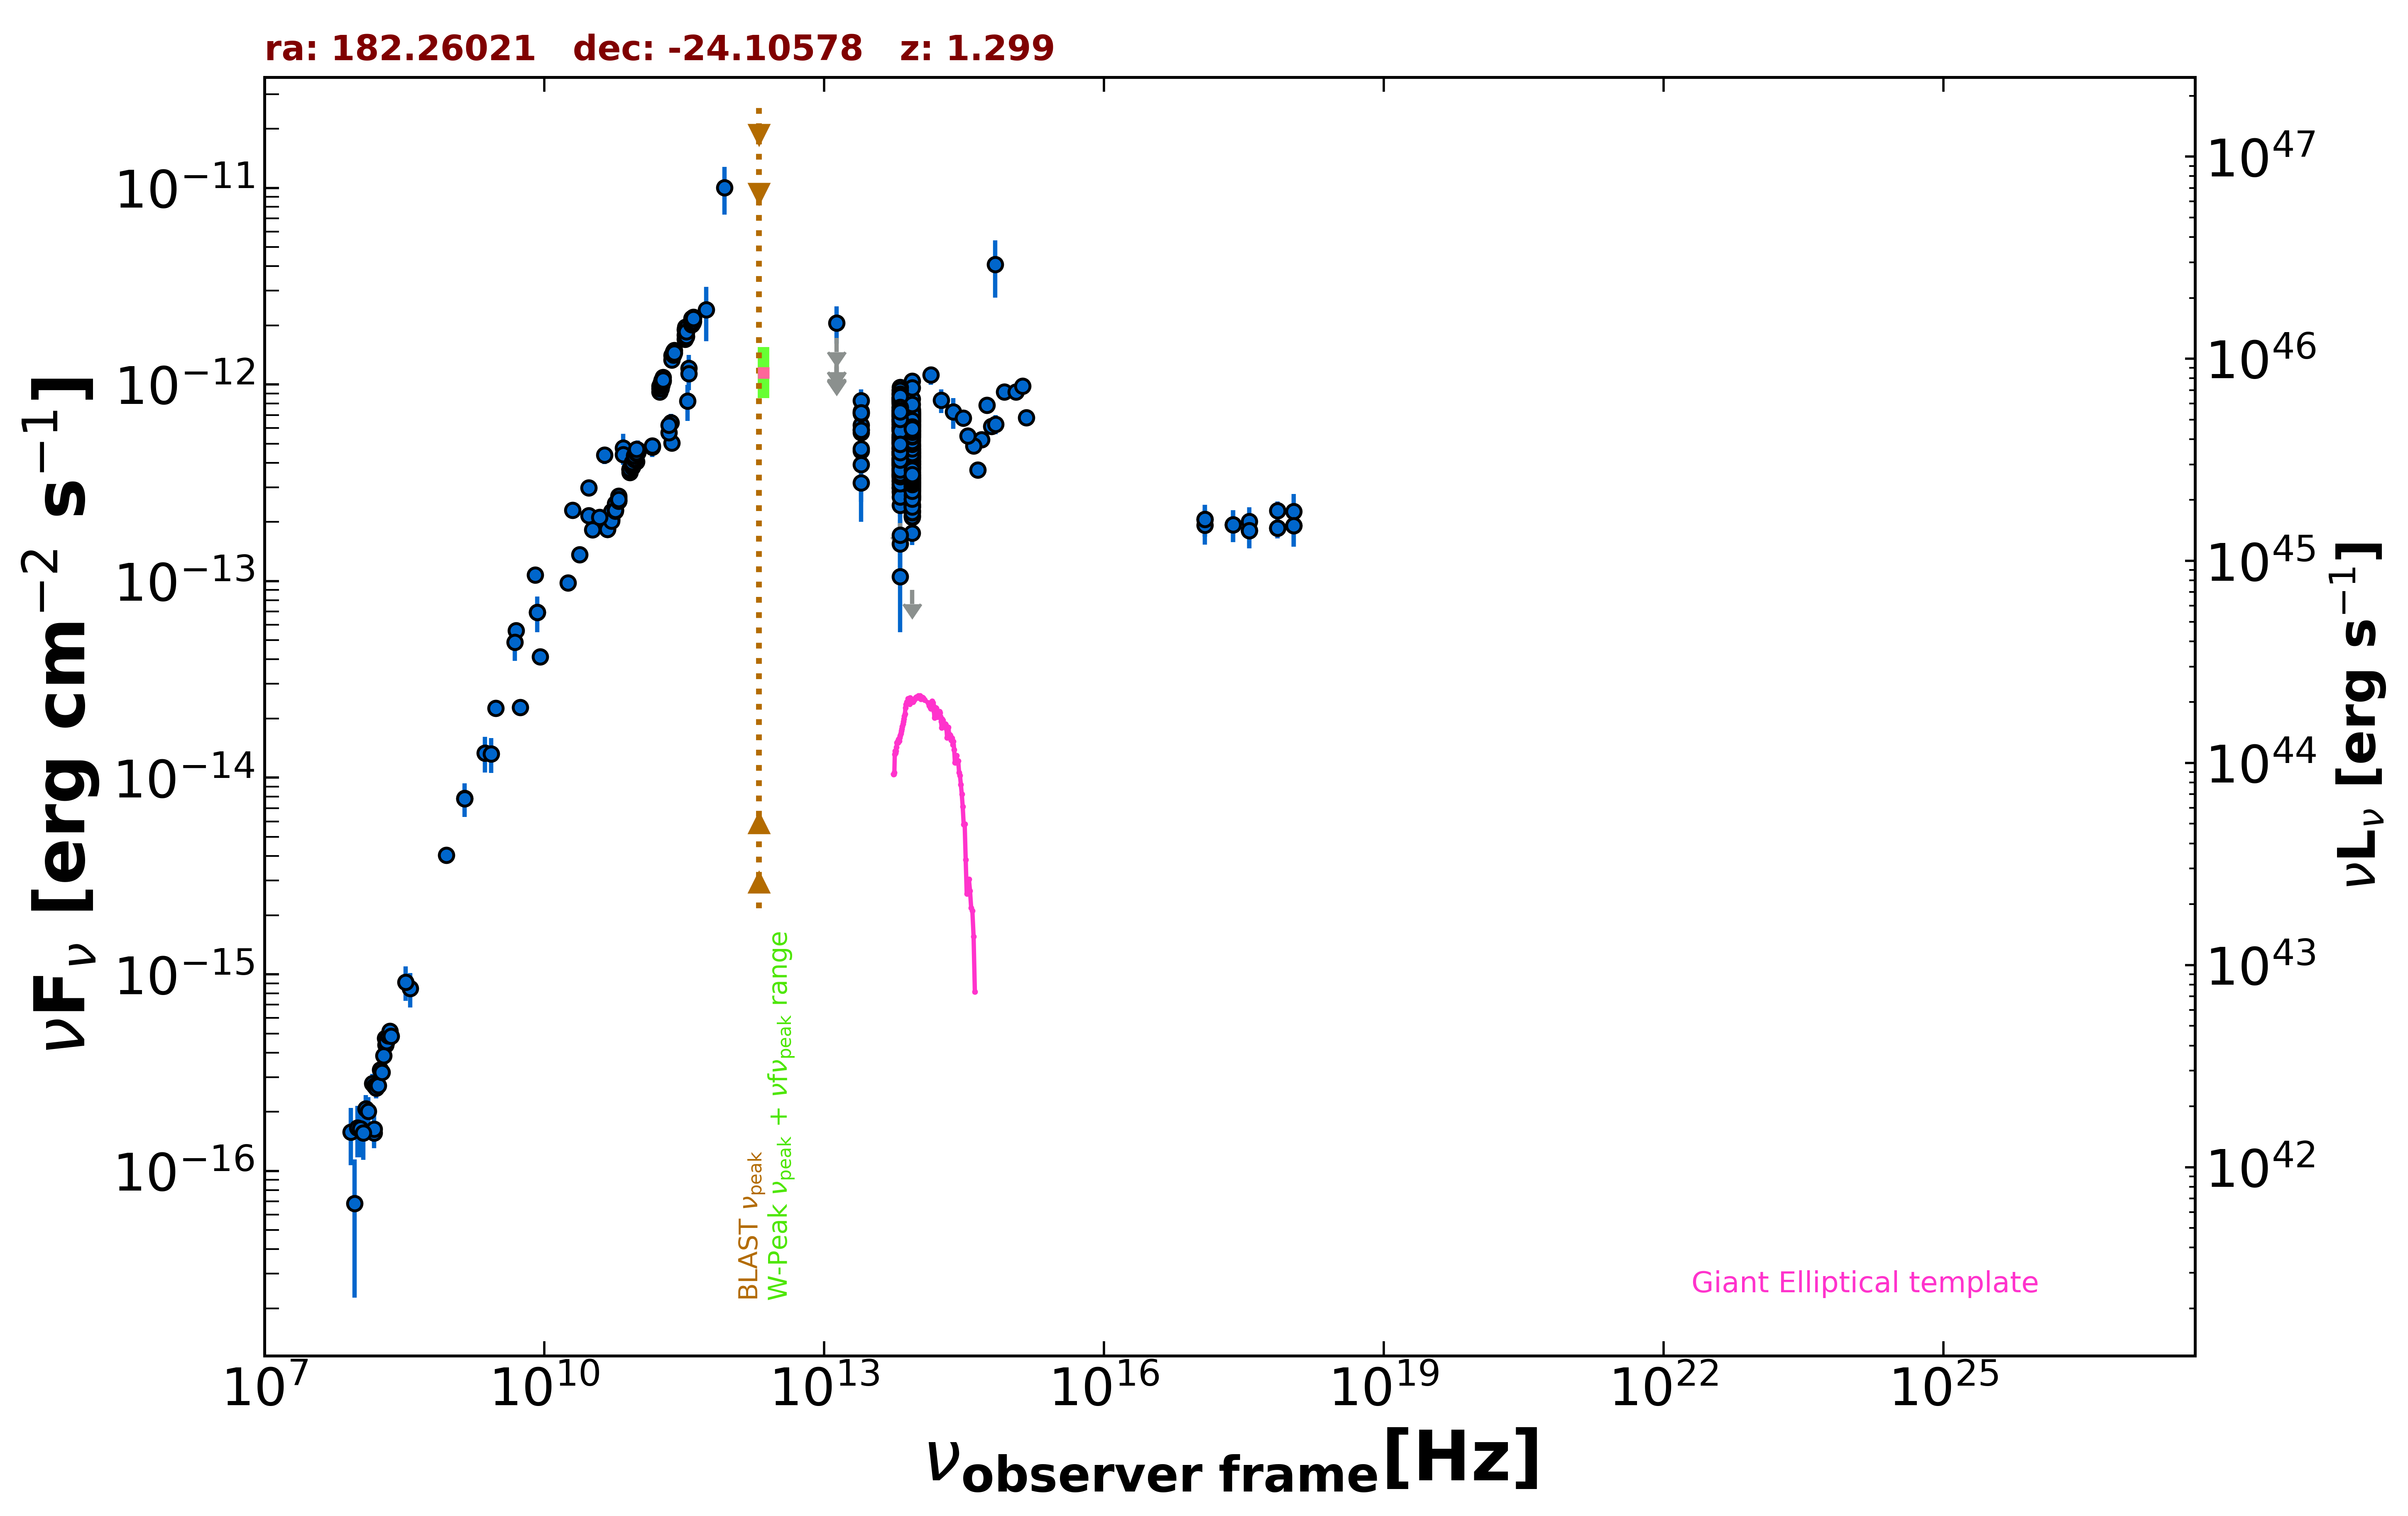

The file beside this chart, header and first rows:
freq., flux, err_flux, MJD_start, MJD_end, flag, catalog, reference
1.400e+09, 7.847e-15, 2.350e-16, 55000, 55000, , NVSS, Condon et al. 1998  AJ  115  1693
8.870e+08, 4.036e-15, 2.875e-16, 55000, 55000, , RACS, Hale et al. 2021  PASA  38  e058
3.000e+09, 2.262e-14, 7.000e-17, 55000, 55000, , VLASSQL, Gordon et al. 2021  ApJS  255  30
2.418e+17, 1.936e-13, 3.610e-14, 53721, 53721, , 1OUSX, Giommi et al. in preparation
1.209e+17, 2.064e-13, 3.830e-14, 53721, 53721, , 1OUSX, Giommi et al. in preparation
3.627e+17, 1.807e-13, 3.380e-14, 53721, 53721, , 1OUSX, Giommi et al. in preparation
7.253e+17, 1.865e-13, 2.130e-14, 53721, 53721, , 1OUSX, Giommi et al. in preparation
1.088e+18, 1.919e-13, 4.240e-14, 53721, 53721, , 1OUSX, Giommi et al. in preparation
7.253e+17, 2.285e-13, 2.605e-14, 55000, 55000, , 2SXPS, Evans et al. 2020  ApJS  247  54
1.209e+17, 1.928e-13, 3.930e-14, 55000, 55000, , 2SXPS, Evans et al. 2020  ApJS  247  54
3.627e+17, 2.011e-13, 3.675e-14, 55000, 55000, , 2SXPS, Evans et al. 2020  ApJS  247  54
1.088e+18, 2.257e-13, 5.205e-14, 55000, 55000, , 2SXPS, Evans et al. 2020  ApJS  247  54
1.500e+08, 1.563e-16, 1.665e-17, 55000, 55000, , TGSS150, Intema et al. 2017  A&A  598  A781
5.000e+09, 5.595e-14, 2.800e-15, 55000, 55000, , AT20G, Murphy et al. 2010  MNRAS  402  2403
8.000e+09, 1.075e-13, 5.600e-15, 55000, 55000, , AT20G, Murphy et al. 2010  MNRAS  402  2403
2.000e+10, 2.294e-13, 1.480e-14, 55000, 55000, , AT20G, Murphy et al. 2010  MNRAS  402  2403
8.400e+09, 6.933e-14, 0.000e+00, 55000, 55000, , CRATES, Healey et al. 2007  ApJS  171  61
2.286e+11, 6.402e-13, 6.860e-14, 55940, 55940, , ALMA, Bonato et al. 2019  MNRAS  485  1188
3.433e+11, 8.238e-13, 1.716e-13, 56093, 56093, , ALMA, Bonato et al. 2019  MNRAS  485  1188
9.504e+10, 4.163e-13, 3.800e-14, 56935, 56935, , ALMA, Bonato et al. 2019  MNRAS  485  1188
2.330e+11, 5.040e-13, 2.515e-14, 57469, 57469, , ALMA, Bonato et al. 2019  MNRAS  485  1188
9.749e+10, 4.043e-13, 2.020e-14, 57656, 57656, , ALMA, Bonato et al. 2019  MNRAS  485  1188
1.000e+11, 4.634e-13, 5.650e-14, 55000, 55000, , PCCS2100, GHz The Planck Collaboration 2018  A&A  …
1.430e+11, 4.810e-13, 5.355e-14, 55000, 55000, , PCCS2143, GHz The Planck Collaboration 2018  A&A  …
2.170e+11, 5.701e-13, 5.860e-14, 55000, 55000, , PCCS2217, GHz The Planck Collaboration 2018  A&A  …
3.000e+10, 2.149e-13, 1.760e-14, 55000, 55000, , PCCS2, 30 GHz The Planck Collaboration 2018  A&…
3.530e+11, 1.209e-12, 2.015e-13, 55000, 55000, , PCCS2353, GHz The Planck Collaboration 2018  A&A  …
7.000e+10, 4.764e-13, 8.585e-14, 55000, 55000, , PCCS2, 70 GHz The Planck Collaboration 2018  A&…
3.000e+10, 2.976e-13, 1.910e-14, 55000, 55000, , PCNT, The Planck Collaboration 2018  A&A  619 …
4.400e+10, 4.373e-13, 4.360e-14, 55000, 55000, , PCNT, The Planck Collaboration 2018  A&A  619 …
7.000e+10, 4.401e-13, 4.455e-14, 55000, 55000, , PCNT, The Planck Collaboration 2018  A&A  619 …
1.000e+11, 4.500e-13, 3.180e-14, 55000, 55000, , PCNT, The Planck Collaboration 2018  A&A  619 …
1.430e+11, 4.880e-13, 4.605e-14, 55000, 55000, , PCNT, The Planck Collaboration 2018  A&A  619 …
2.170e+11, 6.217e-13, 6.935e-14, 55000, 55000, , PCNT, The Planck Collaboration 2018  A&A  619 …
3.530e+11, 1.134e-12, 1.994e-13, 55000, 55000, , PCNT, The Planck Collaboration 2018  A&A  619 …
5.450e+11, 2.399e-12, 7.365e-13, 55000, 55000, , PCNT, The Planck Collaboration 2018  A&A  619 …
8.570e+11, 1.005e-11, 2.725e-12, 55000, 55000, , PCNT, The Planck Collaboration 2018  A&A  619 …
1.389e+14, 1.117e-12, 1.185e-13, 55000, 55000, , 2MASS, Skrutskie et al. 2006  AJ  131  1163
1.804e+14, 8.311e-13, 1.151e-13, 55000, 55000, , 2MASS, Skrutskie et al. 2006  AJ  131  1163
2.427e+14, 7.250e-13, 1.295e-13, 55000, 55000, , 2MASS, Skrutskie et al. 2006  AJ  131  1163
8.817e+13, 4.115e-13, 2.650e-15, 55000, 55000, , UNWISE, Schlafly et al. 2019  ApJS  240  30
6.517e+13, 5.107e-13, 4.150e-15, 55000, 55000, , UNWISE, Schlafly et al. 2019  ApJS  240  30
8.817e+13, 4.695e-13, 1.255e-14, 55000, 55000, , WISE, Wright et al. 2010  AJ  140  1868
6.517e+13, 5.876e-13, 1.625e-14, 55000, 55000, , WISE, Wright et al. 2010  AJ  140  1868
2.498e+13, 5.882e-13, 4.340e-14, 55000, 55000, , WISE, Wright et al. 2010  AJ  140  1868
1.363e+13, 8.542e-13, 1.541e-13, 55000, 55000, , WISE, Wright et al. 2010  AJ  140  1868
8.817e+13, 4.957e-13, 2.880e-14, 56662, 56662, , NEOWISE, Mainzer et al. 2014  ApJ  792  30
6.517e+13, 6.046e-13, 4.065e-14, 56662, 56662, , NEOWISE, Mainzer et al. 2014  ApJ  792  30
6.517e+13, 7.032e-13, 6.880e-14, 56662, 56662, , NEOWISE, Mainzer et al. 2014  ApJ  792  30
8.817e+13, 4.150e-13, 2.795e-14, 56663, 56663, , NEOWISE, Mainzer et al. 2014  ApJ  792  30
6.517e+13, 5.806e-13, 4.285e-14, 56663, 56663, , NEOWISE, Mainzer et al. 2014  ApJ  792  30
8.817e+13, 4.310e-13, 3.740e-14, 56663, 56663, , NEOWISE, Mainzer et al. 2014  ApJ  792  30
6.517e+13, 7.038e-13, 7.075e-14, 56663, 56663, , NEOWISE, Mainzer et al. 2014  ApJ  792  30
8.817e+13, 4.451e-13, 2.670e-14, 56663, 56663, , NEOWISE, Mainzer et al. 2014  ApJ  792  30
6.517e+13, 6.508e-13, 4.620e-14, 56663, 56663, , NEOWISE, Mainzer et al. 2014  ApJ  792  30
8.817e+13, 4.907e-13, 3.350e-14, 56662, 56662, , NEOWISE, Mainzer et al. 2014  ApJ  792  30
6.517e+13, 6.302e-13, 4.705e-14, 56662, 56662, , NEOWISE, Mainzer et al. 2014  ApJ  792  30
8.817e+13, 4.840e-13, 2.810e-14, 56662, 56662, , NEOWISE, Mainzer et al. 2014  ApJ  792  30
6.517e+13, 5.349e-13, 4.140e-14, 56662, 56662, , NEOWISE, Mainzer et al. 2014  ApJ  792  30
8.817e+13, 5.191e-13, 3.350e-14, 56663, 56663, , NEOWISE, Mainzer et al. 2014  ApJ  792  30
... 710 more rows
